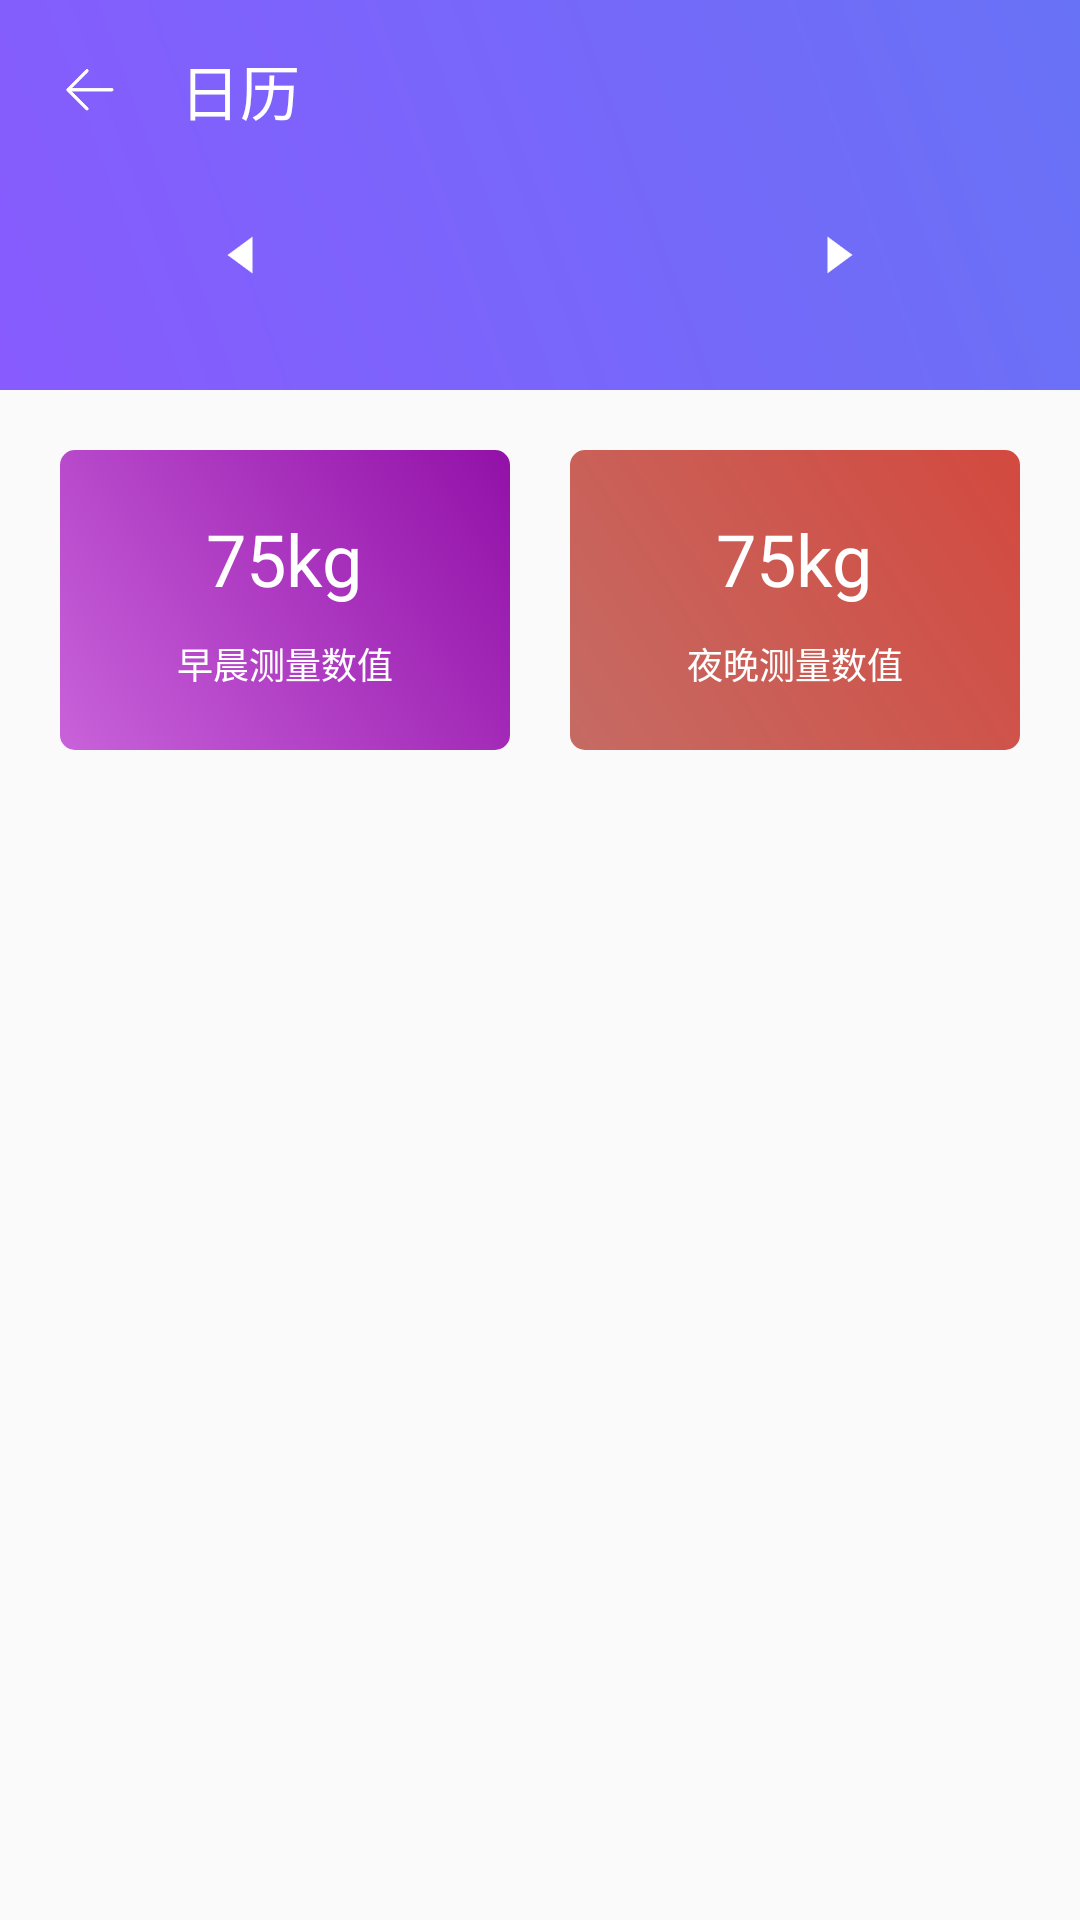

Here is an Android app screen rendered from its layout file. Give the layout XML and the strings, colors and styles it references.
<!-- AndroidManifest.xml: application theme AppTheme -->
<!-- res/layout/activity_calendar.xml -->
<?xml version="1.0" encoding="utf-8"?>
<LinearLayout
    xmlns:android="http://schemas.android.com/apk/res/android"
    xmlns:app="http://schemas.android.com/apk/res-auto"
    xmlns:tools="http://schemas.android.com/tools"
    android:layout_width="match_parent"
    android:layout_height="match_parent"
    android:orientation="vertical"
    tools:context=".CalendarActivity">

    <LinearLayout
        android:id="@+id/top_view"
        android:layout_width="match_parent"
        android:layout_height="wrap_content"
        android:orientation="vertical"
        android:background="@drawable/main_bg"
        android:paddingBottom="20dp">

        <LinearLayout
            android:layout_width="match_parent"
            android:layout_height="60dp"
            android:orientation="horizontal">
            <ImageView
                android:onClick="navigatorBack"
                android:src="@mipmap/back"
                android:padding="21dp"
                android:layout_width="60dp"
                android:layout_height="60dp"/>
            <TextView
                android:layout_width="wrap_content"
                android:layout_height="match_parent"
                android:text="日历"
                android:textSize="20sp"
                android:textColor="#FFFFFF"
                android:gravity="center"/>
        </LinearLayout>

        <LinearLayout
            android:layout_width="match_parent"
            android:layout_height="50dp"
            android:gravity="center"
            android:orientation="horizontal">
            <ImageView
                android:onClick="preMonth"
                android:layout_width="50dp"
                android:layout_height="50dp"
                android:src="@mipmap/angle_left"
                android:padding="18dp"/>
            <TextView
                android:onClick="returnToday"
                android:id="@+id/selectTime"
                android:textSize="16sp"
                android:textColor="#FFFFFF"
                android:gravity="center"
                android:layout_width="150dp"
                android:layout_height="match_parent"/>
            <ImageView
                android:onClick="nextMonth"
                android:id="@+id/next"
                android:layout_width="50dp"
                android:layout_height="50dp"
                android:src="@mipmap/angle_right"
                android:padding="18dp"/>
        </LinearLayout>

        <android.support.v7.widget.RecyclerView
            android:overScrollMode="never"
            android:layout_marginLeft="20dp"
            android:layout_marginRight="20dp"
            android:id="@+id/recycler_view"
            android:layout_width="match_parent"
            android:layout_height="wrap_content"/>

    </LinearLayout>

    <LinearLayout
        android:layout_width="match_parent"
        android:layout_height="wrap_content"
        android:orientation="horizontal"
        android:padding="20dp">
        <LinearLayout
            android:onClick="changeData"
            android:background="@drawable/shape_day_weight_bg1"
            android:gravity="center"
            android:layout_width="0dp"
            android:layout_weight="1"
            android:layout_height="100dp"
            android:orientation="vertical">
            <TextView
                android:id="@+id/am"
                android:gravity="center"
                android:text="75kg"
                android:textSize="24sp"
                android:textColor="#ffffff"
                android:layout_width="wrap_content"
                android:layout_height="wrap_content"/>
            <TextView
                android:gravity="center"
                android:text="早晨测量数值"
                android:layout_marginTop="10dp"
                android:textSize="12sp"
                android:textColor="#ffffff"
                android:layout_width="wrap_content"
                android:layout_height="wrap_content"/>
        </LinearLayout>
        <LinearLayout
            android:onClick="changeData"
            android:background="@drawable/shape_day_weight_bg2"
            android:layout_marginLeft="20dp"
            android:gravity="center"
            android:layout_width="0dp"
            android:layout_weight="1"
            android:layout_height="100dp"
            android:orientation="vertical">
            <TextView
                android:id="@+id/pm"
                android:gravity="center"
                android:text="75kg"
                android:textSize="24sp"
                android:textColor="#ffffff"
                android:layout_width="wrap_content"
                android:layout_height="wrap_content"/>
            <TextView
                android:gravity="center"
                android:text="夜晚测量数值"
                android:layout_marginTop="10dp"
                android:textSize="12sp"
                android:textColor="#ffffff"
                android:layout_width="wrap_content"
                android:layout_height="wrap_content"/>
        </LinearLayout>
    </LinearLayout>

</LinearLayout>
<!-- resources referenced by this layout -->
<resources>
  <!-- drawable main_bg (drawable) -->
  <?xml version="1.0" encoding="utf-8"?>
  <shape
      xmlns:android="http://schemas.android.com/apk/res/android"
      android:shape="rectangle">
  
      <size android:width="50dp" android:height="50dp"/>
  
      <gradient
          android:angle="45"
          android:centerX="0.5"
          android:centerY="0.5"
          android:endColor="#6872F6"
          android:startColor="#885BFE"/>
  
  </shape>
  <!-- drawable shape_day_weight_bg1 (drawable) -->
  <?xml version="1.0" encoding="utf-8"?>
  <shape xmlns:android="http://schemas.android.com/apk/res/android" android:shape="rectangle">
  
      <size android:width="100dp" android:height="100dp"/>
  
      <solid android:color="#FFFFFF"/>
  
      <corners android:radius="5dp"/>
  
      <gradient
          android:angle="45"
          android:centerX="0.5"
          android:centerY="0.5"
          android:endColor="#9211A8"
          android:startColor="#C862DA"/>
  
  </shape>
  <!-- drawable shape_day_weight_bg2 (drawable) -->
  <?xml version="1.0" encoding="utf-8"?>
  <shape xmlns:android="http://schemas.android.com/apk/res/android" android:shape="rectangle">
  
      <size android:width="100dp" android:height="100dp"/>
  
      <solid android:color="#FFFFFF"/>
  
      <corners android:radius="5dp"/>
  
      <gradient
          android:angle="45"
          android:centerX="0.5"
          android:centerY="0.5"
          android:endColor="#D3493F"
          android:startColor="#C56B64"/>
  
  </shape>
  <!-- mipmap angle_left: png bitmap (mipmap-xhdpi, 755 bytes) -->
  <!-- mipmap angle_right: png bitmap (mipmap-xhdpi, 829 bytes) -->
  <!-- mipmap back: png bitmap (mipmap-xhdpi, 774 bytes) -->
  <style name="AppTheme" parent="Theme.AppCompat.Light.DarkActionBar">
          
          <item name="colorPrimary">@color/colorPrimary</item>
          <item name="colorPrimaryDark">@color/colorPrimaryDark</item>
          <item name="colorAccent">@color/colorAccent</item>
      </style>
  <color name="colorPrimary">#008577</color>
  <color name="colorPrimaryDark">#00574B</color>
  <color name="colorAccent">#FE8E46</color>
</resources>
